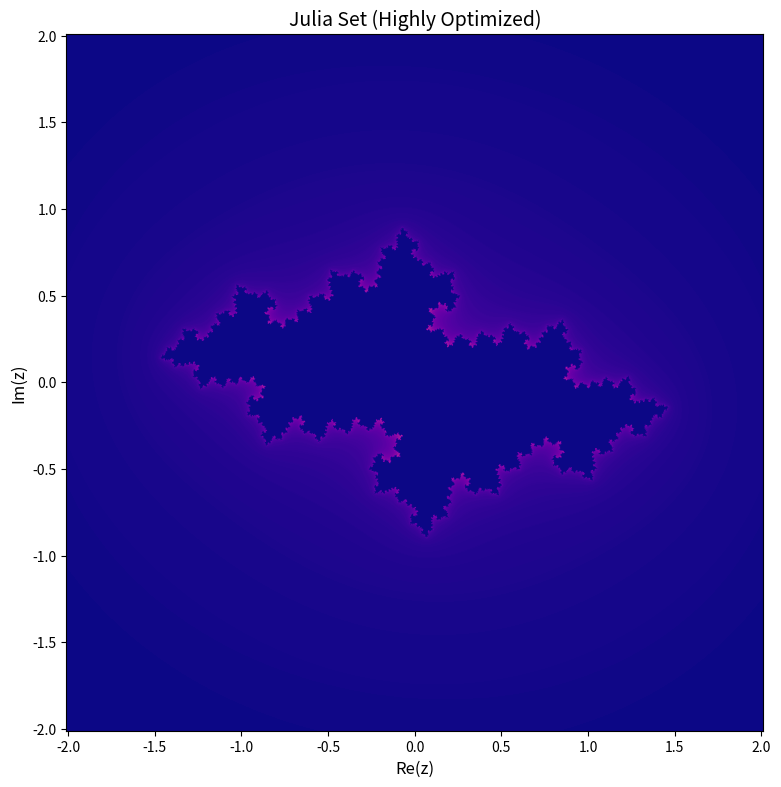

Write the Python code that produced this figure.
import numpy as np
import matplotlib.pyplot as plt

width, height = 1600, 1600
x_range = (-2.01, 2.01)
y_range = (-2.01, 2.01)
c = complex(-0.67, 0.27)
max_iter = 300

x = np.linspace(x_range[0], x_range[1], width, dtype=np.float32)
y = np.linspace(y_range[0], y_range[1], height, dtype=np.float32)
X, Y = np.meshgrid(x, y)
Z = X + 1j * Y

iteration = np.full(Z.shape, max_iter, dtype=np.uint16)
mask = np.ones(Z.shape, dtype=bool)
escape_radius = 4.0
escape_radius_sq = escape_radius * escape_radius

Z_sq = np.zeros_like(Z, dtype=np.complex64)
Z_abs_sq = np.zeros(Z.shape, dtype=np.float32)

for i in range(max_iter):
    if not np.any(mask):
        break
    
    Z_sq[mask] = Z[mask] * Z[mask]
    Z[mask] = Z_sq[mask] + c
    
    Z_abs_sq[mask] = Z[mask].real * Z[mask].real + Z[mask].imag * Z[mask].imag
    mask_new = Z_abs_sq <= escape_radius_sq
    iteration[mask & ~mask_new] = i
    mask = mask_new

with np.errstate(divide='ignore', invalid='ignore'):
    smooth = iteration + 1 - np.log(np.log2(np.sqrt(Z_abs_sq)))
    smooth = np.nan_to_num(smooth)

fig, ax = plt.subplots(figsize=(8, 8), dpi=112)
im = ax.imshow(smooth, extent=(x_range[0], x_range[1], y_range[0], y_range[1]), 
               origin='lower', cmap='plasma')
ax.set_title('Julia Set (Highly Optimized)', fontsize=14)
ax.set_xlabel('Re(z)', fontsize=12)
ax.set_ylabel('Im(z)', fontsize=12)

plt.tight_layout()
plt.savefig('julia_output.jpg', dpi=112, bbox_inches='tight')
plt.close() 
